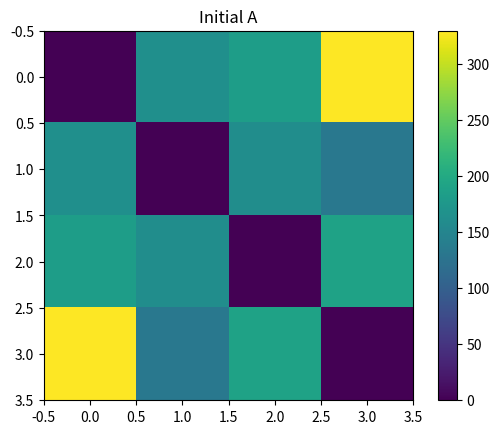
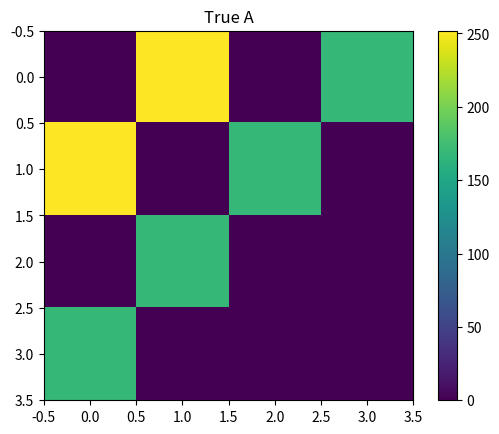
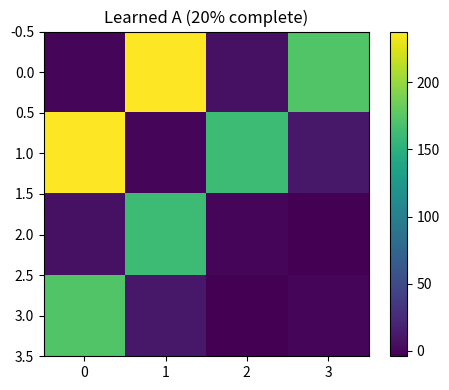
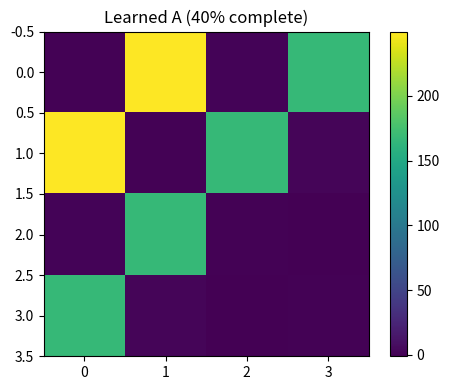
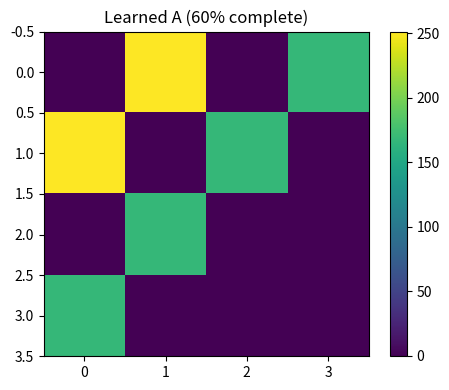
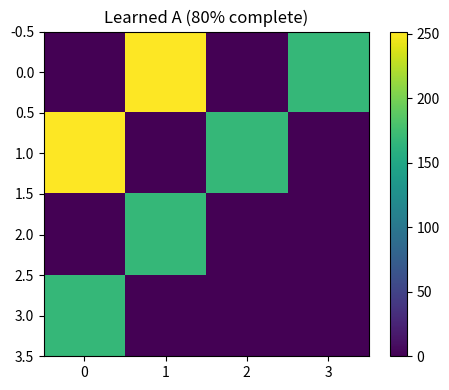
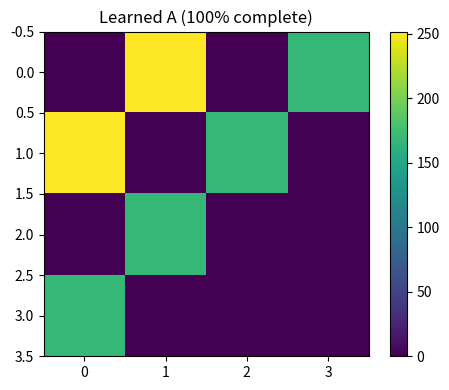
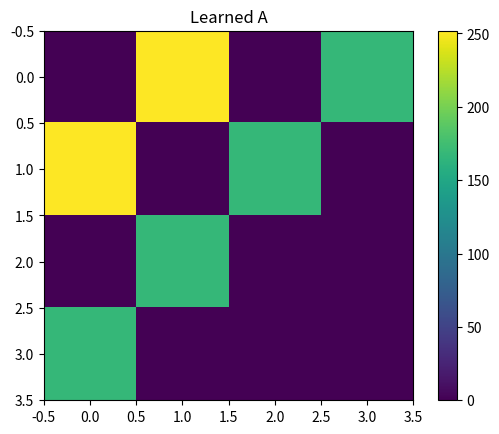
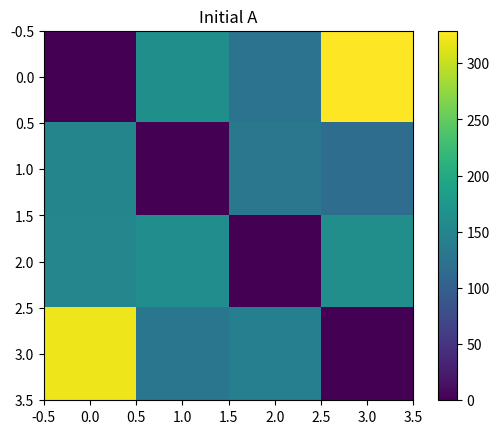
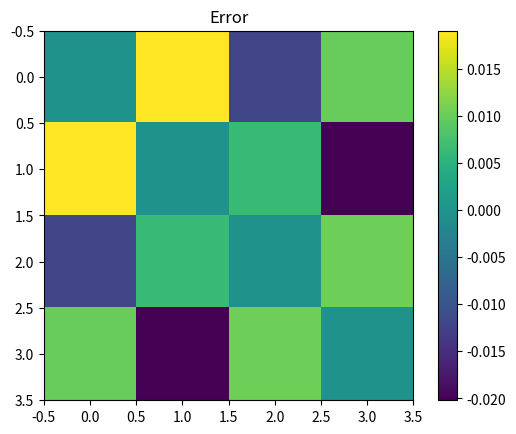

Python code for these plots, in order:
#%%
import numpy as np
import matplotlib.pyplot as plt
import os

#%%

def save_matrix_image(A, iteration, max_iters, folder="snapshots"):

    os.makedirs(folder, exist_ok=True)

    plt.figure(figsize=(5, 4))
    plt.imshow(A)
    plt.colorbar()

    pct = int(100 * iteration / max_iters)

    plt.title(f"Learned A ({pct}% complete)")
    plt.tight_layout()

    filename = os.path.join(
        folder,
        f"A_iter_{iteration:05d}_{pct:03d}pct.png"
    )

    plt.savefig(filename, dpi=150)
    plt.close()

    print(f"Saved {filename}")

# ============================================================
# True conductance matrix
# ============================================================

def generate_matrix():

    c = 1.0 / 0.397

    c01 = c / 0.01
    c02 = 0.0
    c03 = c / 0.015
    c12 = c / 0.015
    c13 = 0.0
    c23 = 0.0

    A_true = np.array([
        [0.0, c01, c02, c03],
        [c01, 0.0, c12, c13],
        [c02, c12, 0.0, c23],
        [c03, c13, c23, 0.0]
    ])

    return A_true


# ============================================================
# Voltage samples
# ============================================================

def generate_reference(seed=None):

    rng = np.random.default_rng(seed)

    return np.array([
        240.0,
        239.8 + 0.10 * rng.standard_normal(),
        239.6 + 0.10 * rng.standard_normal(),
        239.9 + 0.10 * rng.standard_normal(),
    ])


# ============================================================
# Forward operator
#
# I_i = sum_j A_ij (v_i - v_j)
# ============================================================

# def Phi(A, v):

#     n = len(v)

#     I = np.zeros(n)

#     for i in range(n):
#         for j in range(n):
#             I[i] += A[i, j] * (v[i] - v[j])

#     return I


# def Phi2(A, v):

#     n = len(v)

#     I = np.zeros(n)

#     for i in range(1, n):
#         for j in range(n):
#             I[i] += A[i, j] * (v[j] - v[i])

#     I[0] = np.sum(I[1:])

#     return I

# ============================================================
# Matrix form of Phi
# ============================================================

def Phi(A, v):

    ones = np.ones(len(v))

    B = np.outer(ones, v) - np.outer(v, ones)

    # d = -ones.copy()
    # d[0] = 1
    # C = np.diag(d)

    # I = np.diag(C @ A @ B)
    I = np.diag(A @ B)

    return I


# ============================================================
# Adjoint
# ============================================================

def PhiAdjoint(y, v):

    ones = np.ones(len(v))

    M = np.outer(v, ones) - np.outer(ones, v)

    return (np.diag(y) @ M).T


# ============================================================
# Dataset
# ============================================================

def generate_data(N=100):

    A_true = generate_matrix()

    V = []
    I = []

    for k in range(N):

        v = generate_reference(k)

        V.append(v)
        I.append(Phi(A_true, v))

    return V, I


# ============================================================
# Objective
# ============================================================

def F(A, V, I):

    loss = 0.0

    for v, i in zip(V, I):

        r = Phi(A, v) - i

        loss += 0.5*np.sum(r**2)

    return loss


# ============================================================
# Gradient
# ============================================================

def G(A, V, I):

    grad = np.zeros_like(A)

    for v, i in zip(V, I):

        r = Phi(A, v) - i

        grad += PhiAdjoint(r, v)

    return grad


# ============================================================
# Projection onto symmetric zero-diagonal matrices
# ============================================================

def project(A):

    A = 0.5 * (A + A.T)

    np.fill_diagonal(A, 0.0)

    return A


# ============================================================
# Finite difference gradient check
# ============================================================

def gradient_check(A, V, I):

    eps = 1e-6

    D = np.random.randn(*A.shape)
    D = project(D)

    lhs = (
        F(A + eps * D, V, I)
        - F(A, V, I)
    ) / eps

    rhs = np.sum(G(A, V, I) * D)

    print("Finite difference check")
    print("lhs =", lhs)
    print("rhs =", rhs)
    print("difference =", abs(lhs - rhs))


# ============================================================
# Gradient descent
# ============================================================

def gradient_descent(
    A,
    V,
    I,
    lr,
    max_iters=10
):

    save_points = {
        int(max_iters * 0.2),
        int(max_iters * 0.4),
        int(max_iters * 0.6),
        int(max_iters * 0.8),
        int(max_iters * 1.0),
    }

    for it in range(max_iters):

        loss = F(A, V, I)

        if it % 10 == 0:
            print(f"Iter {it:5d}   Loss = {loss:.6e}")

        grad = G(A, V, I)

        A -= lr * grad

        A = project(A)

        if (it + 1) in save_points:
            save_matrix_image(
                A,
                iteration=it + 1,
                max_iters=max_iters
            )

    return A


#%%

# ============================================================
# Main
# ============================================================

V, I = generate_data(N=100)

# Ihat = I[0]
# Itilde = Phi2(generate_matrix(), V[0])
# Ibar = Phi_matrix(generate_matrix(), V[0])

# print('Ihat', Ihat)
# print('Itilde', Itilde)
# print('Ibar', Ibar)

A_true = generate_matrix()

rng = np.random.default_rng(0)

A_init = np.random.uniform(0, 400, size=A_true.shape)

A_init = project(A_init)
plt.imshow(A_init)
plt.colorbar()
plt.title("Initial A")
plt.show()

plt.imshow(A_true)
plt.colorbar()
plt.title("True A")
plt.show()


# A_init = A_true + 5000.0 * rng.standard_normal(A_true.shape)
# A_init = project(A_init)

gradient_check(A_init, V, I)


#%%
A_learned = gradient_descent(
    A_init,
    V,
    I,
    lr=1e-2,
    max_iters=1000
)

#%%

np.set_printoptions(precision=2)

print("\nTrue A")
print(A_true)

print("\nLearned A")
print(A_learned)

print("\nError")
print(A_true - A_learned)
print(np.linalg.norm(A_true - A_learned)/np.linalg.norm(A_true))

#%%

plt.figure()
plt.imshow(A_true)
plt.colorbar()
plt.title("True A")

plt.figure()
plt.imshow(A_learned)
plt.colorbar()
plt.title("Learned A")


plt.figure()
plt.imshow(A_init)
plt.colorbar()
plt.title("Initial A")


plt.figure()
plt.imshow(A_true - A_learned)
plt.colorbar()
plt.title("Error")

plt.show()
# %%
